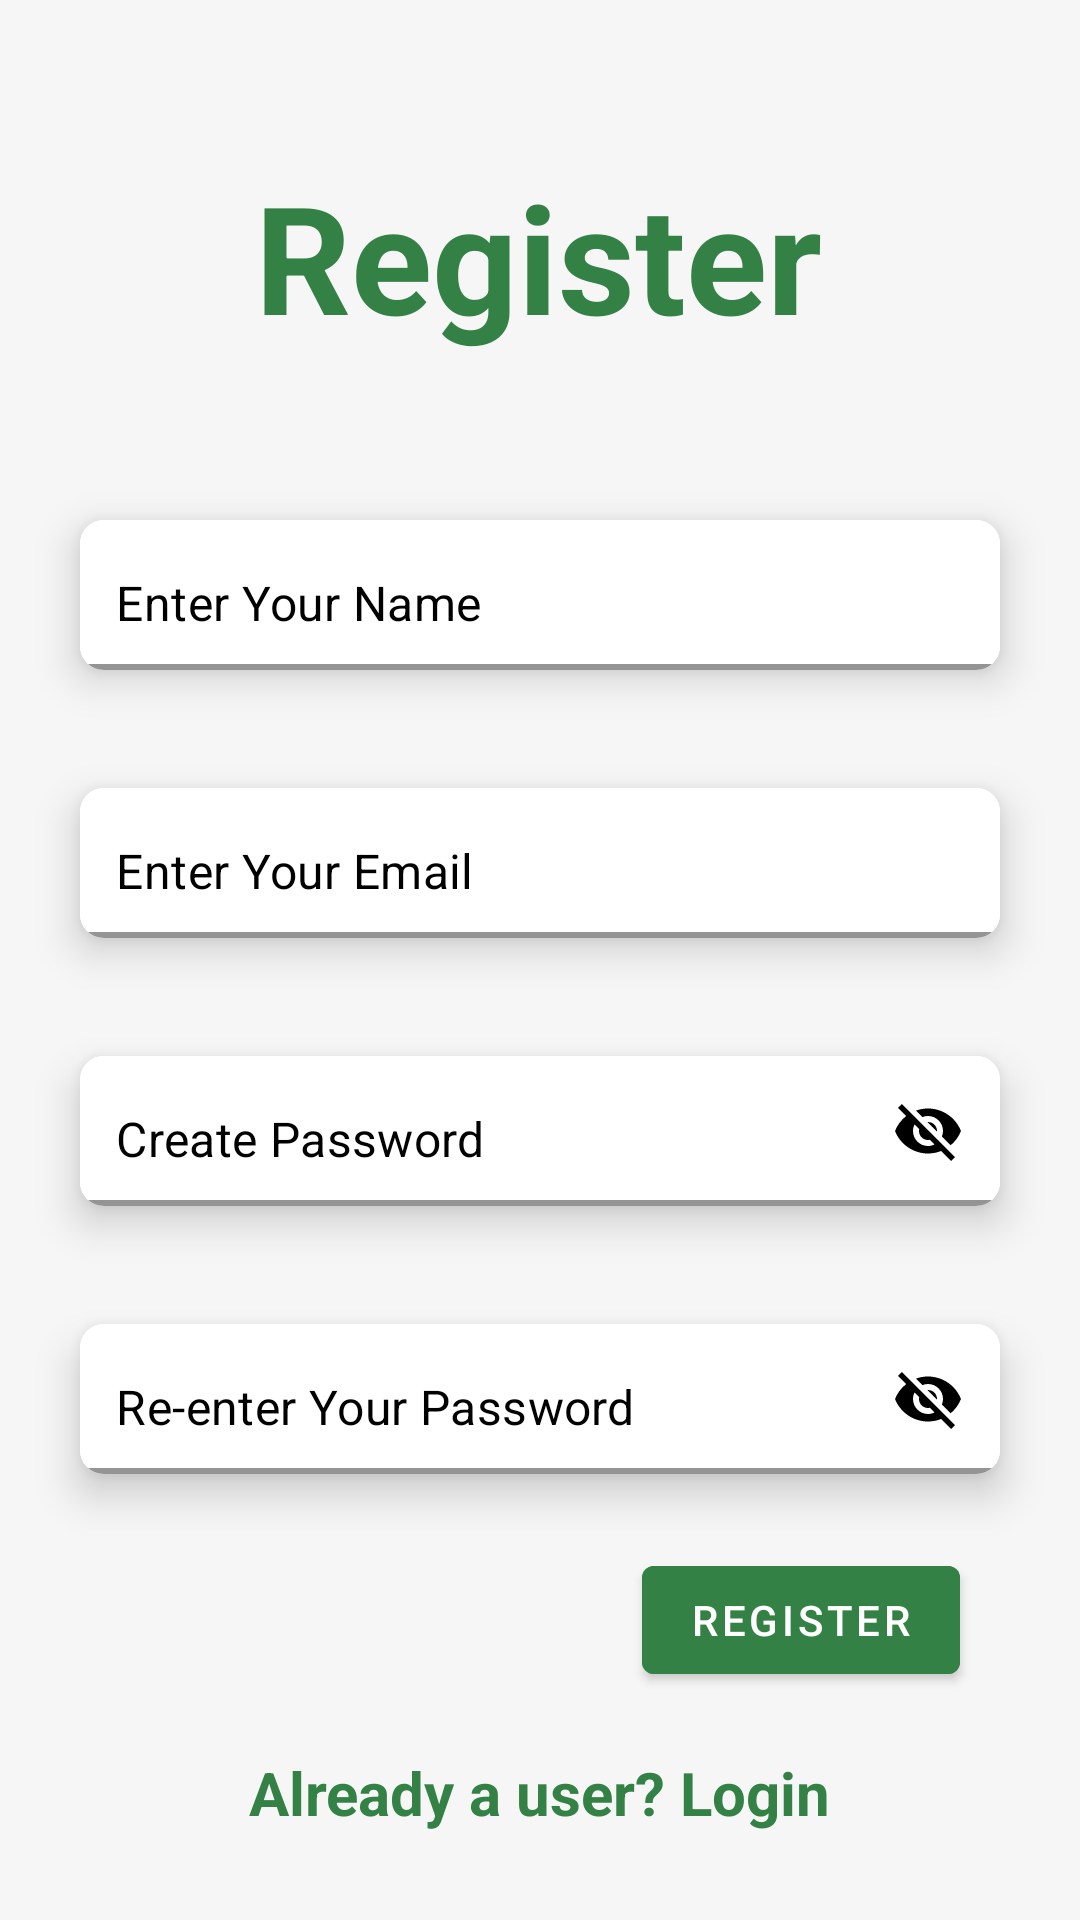

Layout XML and referenced resources for this Android screen:
<!-- AndroidManifest.xml: application theme Theme.BudgetManaget -->
<!-- res/layout/fragment_sign_up.xml -->
<?xml version="1.0" encoding="utf-8"?>
<androidx.constraintlayout.widget.ConstraintLayout xmlns:android="http://schemas.android.com/apk/res/android"
    xmlns:app="http://schemas.android.com/apk/res-auto"
    xmlns:tools="http://schemas.android.com/tools"
    android:layout_width="match_parent"
    android:layout_height="match_parent"
    android:background="#F6F6F6"
    tools:context=".fragments.SignUpFragment">


    <TextView
        android:id="@+id/textView"
        android:layout_width="wrap_content"
        android:layout_height="wrap_content"
        android:layout_marginTop="52dp"
        android:text="Register"
        android:textColor="@color/themeBg"
        android:textSize="50sp"
        android:textStyle="bold"
        app:layout_constraintEnd_toEndOf="parent"
        app:layout_constraintHorizontal_bias="0.497"
        app:layout_constraintStart_toStartOf="parent"
        app:layout_constraintTop_toTopOf="parent" />


    <com.google.android.material.card.MaterialCardView
        android:id="@+id/namecv"
        android:layout_width="0dp"
        android:layout_height="wrap_content"
        android:layout_marginHorizontal="16dp"
        android:layout_marginTop="40dp"
        app:cardCornerRadius="8dp"
        app:cardElevation="8dp"
        app:cardUseCompatPadding="true"
        app:layout_constraintEnd_toEndOf="parent"
        app:layout_constraintHorizontal_bias="0.781"
        app:layout_constraintStart_toStartOf="parent"
        app:layout_constraintTop_toBottomOf="@+id/textView"
        app:layout_goneMarginTop="32dp">

        <com.google.android.material.textfield.TextInputLayout
            android:layout_width="match_parent"
            android:layout_height="50dp"
            android:background="@color/white"
            app:boxStrokeWidth="2dp"
            app:boxStrokeColor="@color/themeBg"
            app:boxStrokeWidthFocused="0dp"
            app:hintEnabled="false">

            <com.google.android.material.textfield.TextInputEditText
                android:id="@+id/nameEt"
                android:layout_width="match_parent"
                android:layout_height="50dp"
                android:background="@color/white"
                android:hint="@string/enter_your_username"
                android:inputType="text"
                android:textColorHint="@color/black"
                android:textColor="@color/black"
                android:paddingStart="12dp"
                android:paddingTop="15dp" />
        </com.google.android.material.textfield.TextInputLayout>


    </com.google.android.material.card.MaterialCardView>

    <com.google.android.material.card.MaterialCardView
        android:id="@+id/mailcv"
        android:layout_width="0dp"
        android:layout_height="wrap_content"
        android:layout_marginHorizontal="16dp"
        android:layout_marginTop="10dp"
        app:cardCornerRadius="8dp"
        app:cardElevation="8dp"
        app:cardUseCompatPadding="true"
        app:layout_constraintEnd_toEndOf="parent"
        app:layout_constraintHorizontal_bias="0.781"
        app:layout_constraintStart_toStartOf="parent"
        app:layout_constraintTop_toBottomOf="@+id/namecv"
        app:layout_goneMarginTop="32dp">

        <com.google.android.material.textfield.TextInputLayout
            android:layout_width="match_parent"
            android:layout_height="50dp"
            android:background="@color/white"
            app:boxStrokeWidthFocused="0dp"
            app:boxStrokeWidth="2dp"
            app:boxStrokeColor="@color/themeBg"
            app:hintEnabled="false">

            <com.google.android.material.textfield.TextInputEditText
                android:id="@+id/mailEt"
                android:layout_width="match_parent"
                android:layout_height="50dp"
                android:background="@color/white"
                android:hint="@string/enter_your_mail"
                android:textColorHint="@color/black"
                android:textColor="@color/black"
                android:inputType="text"
                android:paddingStart="12dp"
                android:paddingTop="15dp" />
        </com.google.android.material.textfield.TextInputLayout>

    </com.google.android.material.card.MaterialCardView>

    <com.google.android.material.card.MaterialCardView
        android:id="@+id/passcv"
        android:layout_width="0dp"
        android:layout_height="wrap_content"
        android:layout_marginHorizontal="16dp"
        android:layout_marginTop="10dp"
        app:cardCornerRadius="8dp"
        app:cardElevation="8dp"
        app:cardUseCompatPadding="true"
        app:layout_constraintEnd_toEndOf="parent"
        app:layout_constraintHorizontal_bias="0.781"
        app:layout_constraintStart_toStartOf="parent"
        app:layout_constraintTop_toBottomOf="@+id/mailcv"
        app:layout_goneMarginTop="32dp">

        <com.google.android.material.textfield.TextInputLayout
            android:layout_width="match_parent"
            android:layout_height="50dp"
            android:background="@color/white"
            app:endIconMode="password_toggle"
            app:endIconTint="@color/black"
            app:boxStrokeWidthFocused="0dp"
            app:boxStrokeWidth="2dp"
            app:boxStrokeColor="@color/themeBg"
            app:hintEnabled="false">

            <com.google.android.material.textfield.TextInputEditText
                android:id="@+id/passEt"
                android:layout_width="match_parent"
                android:layout_height="50dp"
                android:background="@color/white"
                android:hint="@string/enter_your_password"
                android:inputType="text"
                android:paddingStart="12dp"
                android:textColorHint="@color/black"
                android:textColor="@color/black"
                android:paddingTop="15dp" />
        </com.google.android.material.textfield.TextInputLayout>

    </com.google.android.material.card.MaterialCardView>

    <com.google.android.material.card.MaterialCardView
        android:id="@+id/verifypasscv"
        android:layout_width="0dp"
        android:layout_height="wrap_content"
        android:layout_marginHorizontal="16dp"
        android:layout_marginTop="10dp"
        app:cardCornerRadius="8dp"
        app:cardElevation="8dp"
        app:cardUseCompatPadding="true"
        app:layout_constraintEnd_toEndOf="parent"
        app:layout_constraintHorizontal_bias="0.781"
        app:layout_constraintStart_toStartOf="parent"
        app:layout_constraintTop_toBottomOf="@+id/passcv"
        app:layout_goneMarginTop="32dp">

        <com.google.android.material.textfield.TextInputLayout
            android:layout_width="match_parent"
            android:layout_height="50dp"
            android:background="@color/white"
            app:boxStrokeWidthFocused="0dp"
            app:endIconMode="password_toggle"
            app:endIconTint="@color/black"
            app:boxStrokeWidth="2dp"
            app:boxStrokeColor="@color/themeBg"
            app:hintEnabled="false">

            <com.google.android.material.textfield.TextInputEditText
                android:id="@+id/verifypassEt"
                android:layout_width="match_parent"
                android:layout_height="50dp"
                android:background="@color/white"
                android:hint="@string/verify_your_password"
                android:inputType="text"
                android:textColorHint="@color/black"
                android:textColor="@color/black"
                android:paddingStart="12dp"
                android:paddingTop="15dp" />
        </com.google.android.material.textfield.TextInputLayout>

    </com.google.android.material.card.MaterialCardView>

    <com.google.android.material.button.MaterialButton
        android:id="@+id/registerBtn"
        android:layout_width="wrap_content"
        android:layout_height="wrap_content"
        app:layout_constraintEnd_toEndOf="parent"
        app:layout_constraintTop_toBottomOf="@+id/verifypasscv"
        android:layout_marginTop="10dp"
        android:layout_marginEnd="40dp"
        app:cornerRadius="4dp"
        android:elevation="10dp"
        android:backgroundTint="@color/themeBg"
        android:shadowColor="@color/black"
        android:onClick="RegisterUser"
        android:text="Register">

    </com.google.android.material.button.MaterialButton>

    <TextView
        android:id="@+id/gotoLogin"
        android:layout_width="wrap_content"
        android:layout_height="wrap_content"
        android:layout_marginTop="20dp"
        android:text="Already a user? Login"
        app:layout_constraintEnd_toEndOf="parent"
        app:layout_constraintStart_toStartOf="parent"
        app:layout_constraintTop_toBottomOf="@+id/registerBtn"
        android:textSize="20sp"
        android:textColor="@color/themeBg"
        android:textStyle="bold">
    </TextView>




</androidx.constraintlayout.widget.ConstraintLayout>
<!-- resources referenced by this layout -->
<resources>
  <color name="black">#FF000000</color>
  <color name="themeBg">#348146</color>
  <color name="white">#FFFFFFFF</color>
  <string name="enter_your_mail">Enter Your Email</string>
  <string name="enter_your_password">Create Password</string>
  <string name="enter_your_username">Enter Your Name</string>
  <string name="verify_your_password">Re-enter Your Password</string>
  <style name="Theme.BudgetManaget" parent="Theme.MaterialComponents.DayNight.DarkActionBar">
          
          <item name="colorPrimary">#348146</item>
          <item name="colorPrimaryVariant">#348146</item>
          <item name="colorOnPrimary">@color/white</item>
          
          <item name="colorSecondary">@color/teal_200</item>
          <item name="colorSecondaryVariant">@color/teal_700</item>
          <item name="colorOnSecondary">@color/black</item>
          
          <item name="android:statusBarColor">?attr/colorPrimaryVariant</item>
          
      </style>
  <color name="teal_200">#FF03DAC5</color>
  <color name="teal_700">#FF018786</color>
</resources>
